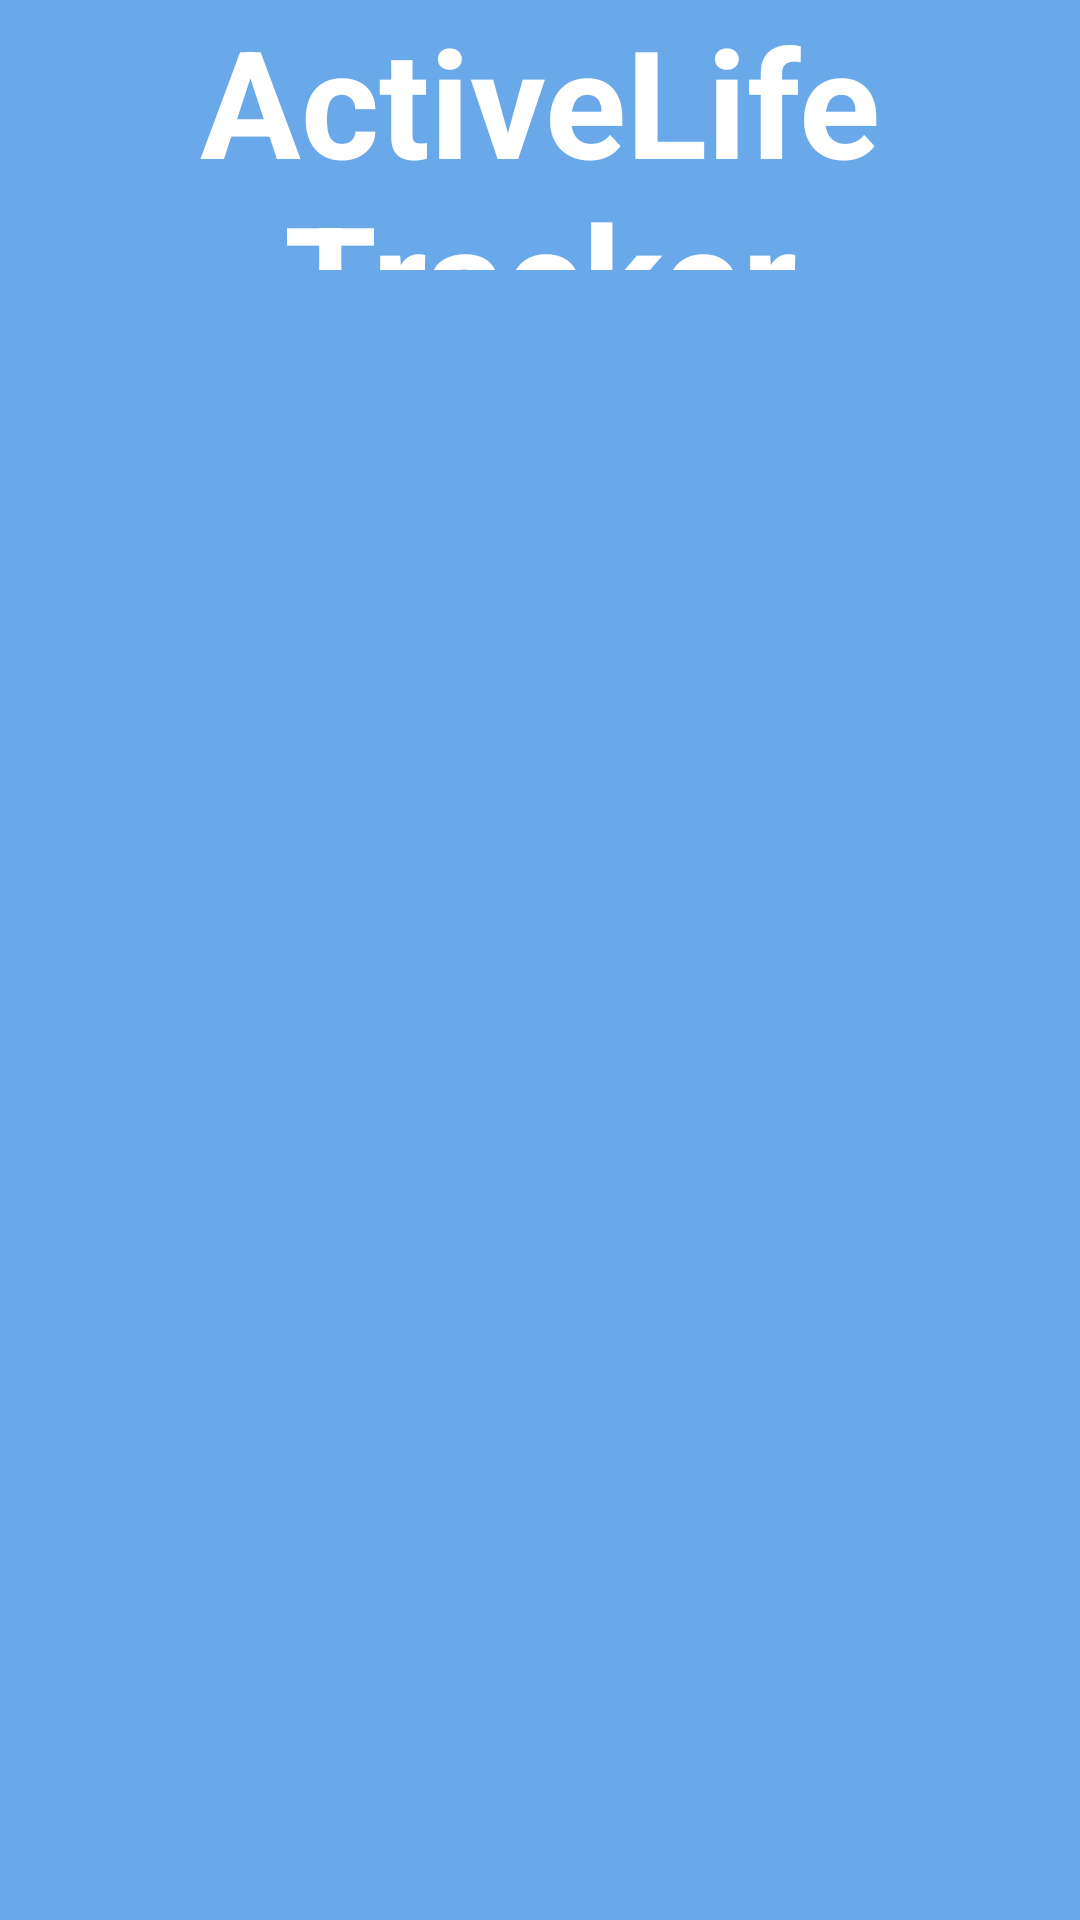

Produce the Android XML layout that renders to this screen, including the resource entries it uses.
<!-- AndroidManifest.xml: application theme Theme.ActiveLifeTracker -->
<!-- res/layout/splash_screen.xml -->
<?xml version="1.0" encoding="utf-8"?>
<RelativeLayout xmlns:android="http://schemas.android.com/apk/res/android"
    xmlns:app="http://schemas.android.com/apk/res-auto"
    xmlns:tools="http://schemas.android.com/tools"
    android:id="@+id/main"
    android:layout_width="match_parent"
    android:layout_height="match_parent"
    android:background="@color/primary"
    tools:context=".splash_screen">

    <TextView
        android:id="@+id/textView"
        android:layout_width="wrap_content"
        android:layout_height="wrap_content"
        android:layout_above="@+id/icon_splash"
        android:layout_alignParentStart="true"
        android:layout_alignParentEnd="true"
        android:layout_marginStart="0dp"
        android:layout_marginEnd="0dp"
        android:layout_marginBottom="50dp"
        android:text="@string/app_name"
        android:textAlignment="center"
        android:textColor="@color/white"
        android:textSize="50dp"
        android:textStyle="bold" />

    <ImageView
        android:id="@+id/icon_splash"
        android:layout_width="250dp"
        android:layout_height="250dp"
        android:layout_alignParentStart="true"
        android:layout_alignParentEnd="true"
        android:layout_alignParentBottom="true"
        android:layout_marginStart="50dp"
        android:layout_marginEnd="50dp"
        android:layout_marginBottom="250dp"
        android:scaleType="centerInside"
        android:src="@drawable/heart_icon" />

</RelativeLayout>
<!-- resources referenced by this layout -->
<resources>
  <color name="primary">#6aa9e9</color>
  <color name="white">#FFFFFFFF</color>
  <string name="app_name">ActiveLife Tracker</string>
  <style name="Theme.ActiveLifeTracker" parent="Theme.AppCompat.Light.NoActionBar">
          
          <item name="colorPrimary">@color/purple_500</item>
          <item name="colorPrimaryVariant">@color/purple_700</item>
          <item name="colorOnPrimary">@color/white</item>
          
          <item name="colorSecondary">@color/teal_200</item>
          <item name="colorSecondaryVariant">@color/teal_700</item>
          <item name="colorOnSecondary">@color/black</item>
          
          <item name="android:statusBarColor">?attr/colorPrimaryVariant</item>
          
      </style>
  <color name="purple_500">#FF6200EE</color>
  <color name="purple_700">#FF3700B3</color>
  <color name="teal_200">#FF03DAC5</color>
  <color name="teal_700">#FF018786</color>
  <color name="black">#FF000000</color>
</resources>
